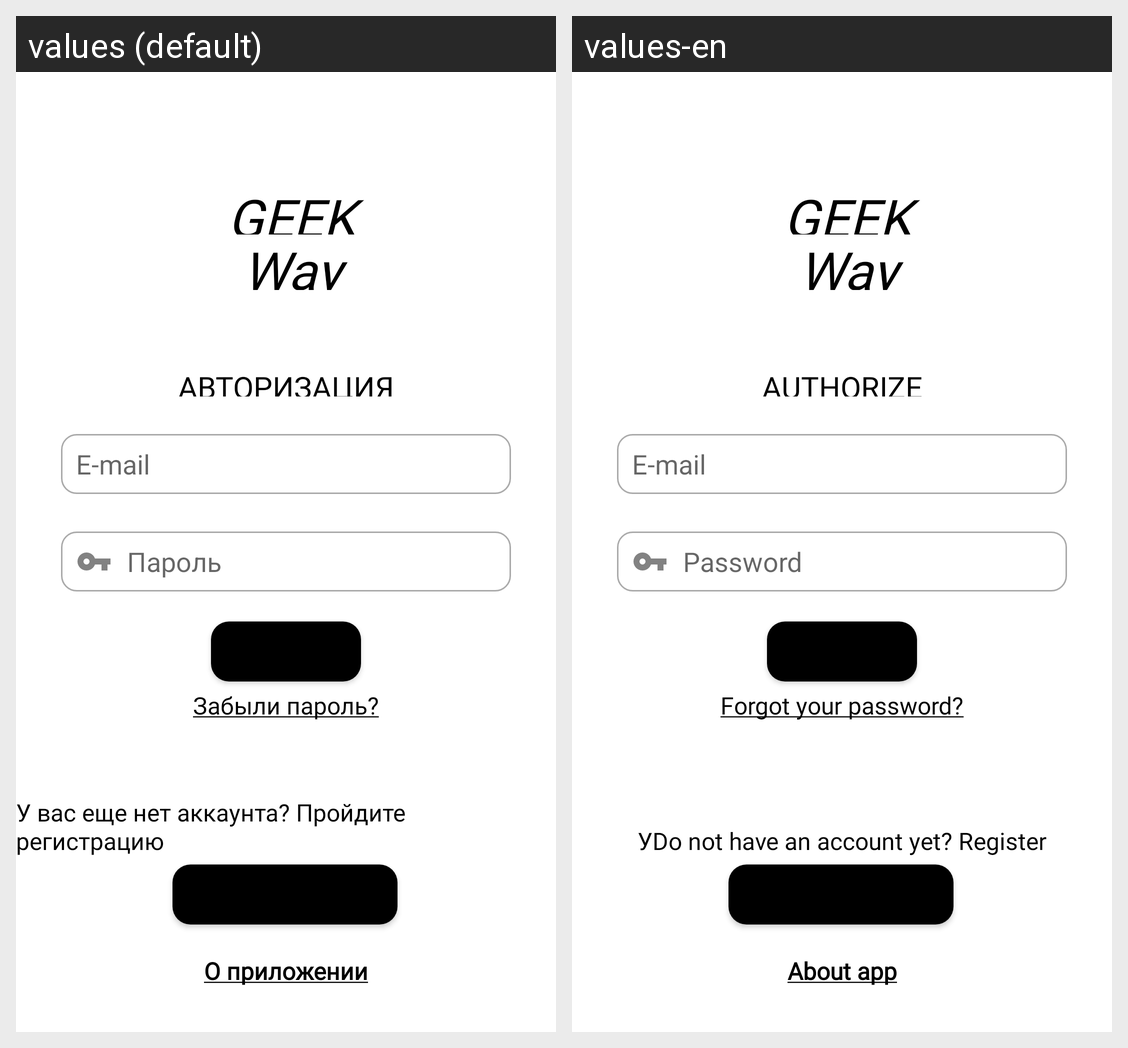

The same Android screen rendered under two of its app's locales, left to right. List the strings drawn on it with the default value and each locale's translation.
Android screen res/layout/activity_enter.xml rendered under 2 locales, left to right: values (default), values-en. Device: Nexus 5 (rendered at 1080×1920; each locale shown at half size, 540×960, under a caption strip naming it); theme Theme.GeekWay.
Strings drawn on this screen, with the default value and each locale's value (text and hints the layout hard-codes, and strings that could not be matched under every locale, appear in the picture but are not listed):

app_name1
  values: Geek
  values-en: Geek

app_name2
  values: Way
  values-en: Way

text_enter
  values: Авторизация
  values-en: Authorize

editText_email_enter
  values: E-mail
  values-en: E-mail

editText_password_enter
  values: Пароль
  values-en: Password

button_enter
  values: Войти
  values-en: Enter

text_enter_forgotpassword
  values: Забыли пароль?
  values-en: Forgot your password?

text_havenot_account
  values: У вас еще нет аккаунта? Пройдите регистрацию
  values-en: УDo not have an account yet? Register

button_registration
  values: Регистрация
  values-en: Registration

text_readme
  values: О приложении
  values-en: About app
